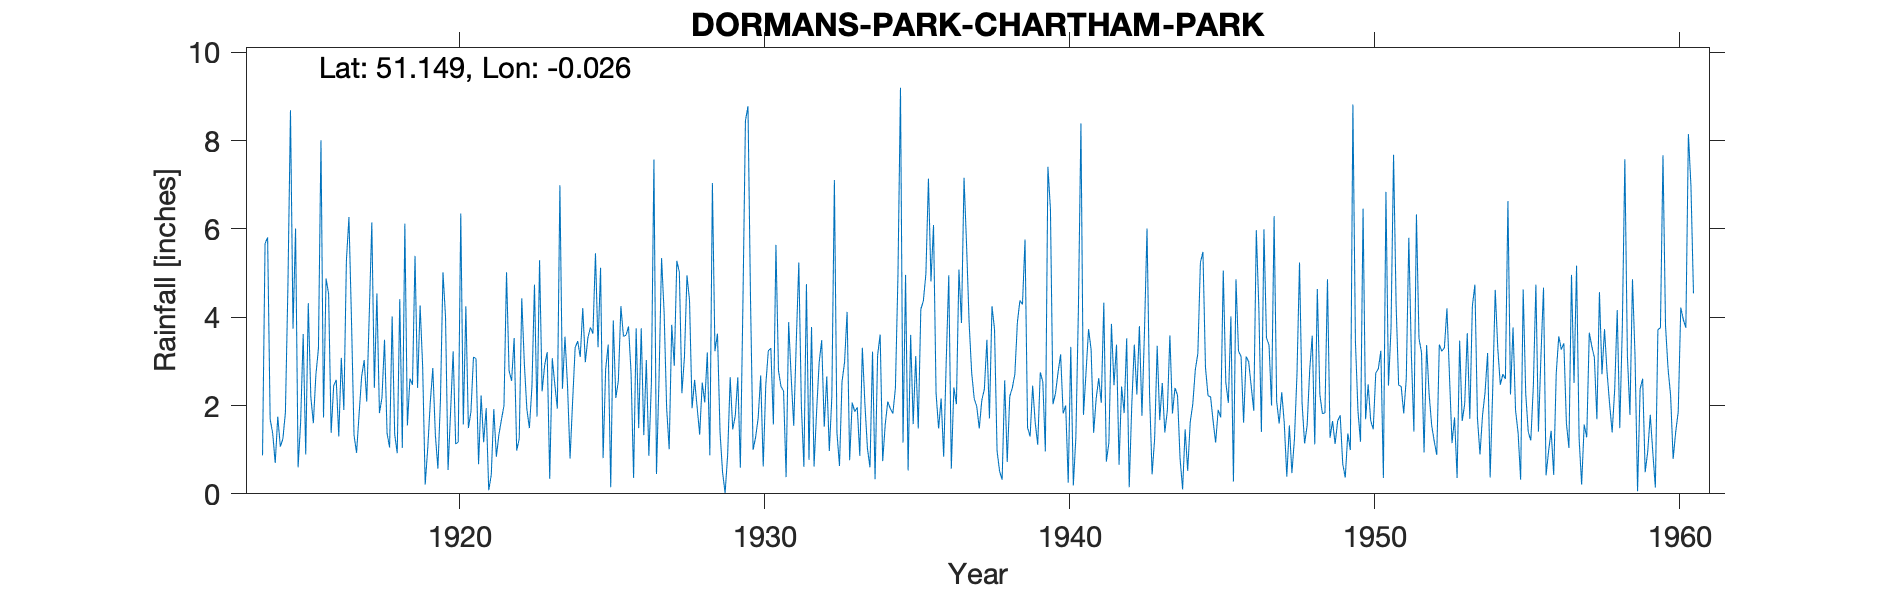

Data behind this chart, as committed beside it:
DORMANS-PARK-CHARTHAM-PARK, , , , , , , , , , , , , , , , , , , , , , , 
Grid ref, TQ382407, Long, -0.02551, Lat, 51.15, Elevation, 270, ft, , , , , , , , , , , , , , , 
Station no, 64, , , , , , , , , , , , , , , , , , , , , , 
, 1910, 1911, 1912, 1913, 1914, 1915, 1916, 1917, 1918, 1919, 1920, 1921, 1922, 1923, 1924, 1925, 1926, 1927, 1928, 1929, 1930, 1931, 1932
January, , , , , 0.87, 3.74, 1.73, 1.33, 3.49, 5.39, 4.01, 3.06, 5.02, 1.75, 2.45, 3.32, 3.79, 2.61, 4.38, 1.4, 4.4, 2.43, 3.78
February, , , , , 5.67, 6.01, 4.88, 0.93, 1.37, 2.4, 0.54, 0.67, 2.79, 5.29, 0.8, 5.12, 2.74, 5.34, 1.94, 0.49, 1, 2.33, 0.62
March, , , , , 5.81, 0.6, 4.53, 1.81, 1.05, 4.27, 1.87, 2.23, 2.56, 2.32, 2.09, 0.81, 0.36, 4.12, 2.58, 0.02, 1.28, 0.38, 1.87
April, , , , , 1.69, 1.63, 1.38, 2.66, 4.02, 2.89, 3.23, 1.17, 3.53, 2.91, 3.31, 2.82, 3.75, 1.94, 1.96, 0.88, 1.71, 3.89, 2.97
May, , , , , 1.37, 3.62, 2.45, 3.03, 1.35, 0.21, 1.13, 1.94, 0.98, 3.21, 3.46, 3.38, 1.49, 1.01, 1.34, 2.64, 2.68, 2.64, 3.48
June, , , , , 0.7, 0.89, 2.58, 2.09, 0.92, 1.03, 1.17, 0.08, 1.25, 0.34, 3.1, 0.15, 3.75, 3.83, 2.52, 1.46, 0.62, 1.54, 1.52
July, , , , , 1.75, 4.32, 1.3, 4.07, 4.41, 2.07, 6.35, 0.43, 4.43, 3.07, 4.21, 3.93, 1.33, 2.9, 2.07, 1.77, 2.46, 3.44, 2.66
August, , , , , 1.07, 2.2, 3.08, 6.15, 1.04, 2.85, 1.57, 1.92, 2.96, 2.48, 2.98, 2.17, 3.03, 5.28, 3.2, 2.64, 3.24, 5.24, 0.97
September, , , , , 1.24, 1.6, 1.9, 2.4, 6.12, 1.34, 4.25, 0.84, 1.92, 1.93, 3.53, 2.56, 0.86, 5.02, 0.87, 0.59, 3.3, 2, 2.2
October, , , , , 1.84, 2.7, 5.28, 4.54, 1.55, 0.57, 1.49, 1.34, 1.49, 6.99, 3.77, 4.25, 2.51, 2.28, 7.04, 4.28, 1.57, 0.61, 7.11
November, , , , , 4.73, 3.29, 6.27, 1.83, 2.61, 2.12, 1.86, 1.68, 2.43, 2.38, 3.63, 3.57, 7.57, 3.1, 3.23, 8.45, 5.64, 4.75, 1.39
December, , , , , 8.69, 8.01, 3.94, 2.18, 2.47, 5.02, 3.1, 2, 4.74, 3.56, 5.45, 3.59, 0.45, 4.95, 3.63, 8.78, 2.79, 0.77, 0.63
Total, , , , , 35.43, 38.61, 39.32, 33.02, 30.4, 30.16, 30.57, 17.36, 34.1, 36.23, 38.78, 35.67, 31.63, 42.38, 34.76, 33.4, 30.69, 30.02, 29.2
1950 Total IDR, , , , , , , , , , , , , , , , , , , , , , , 
